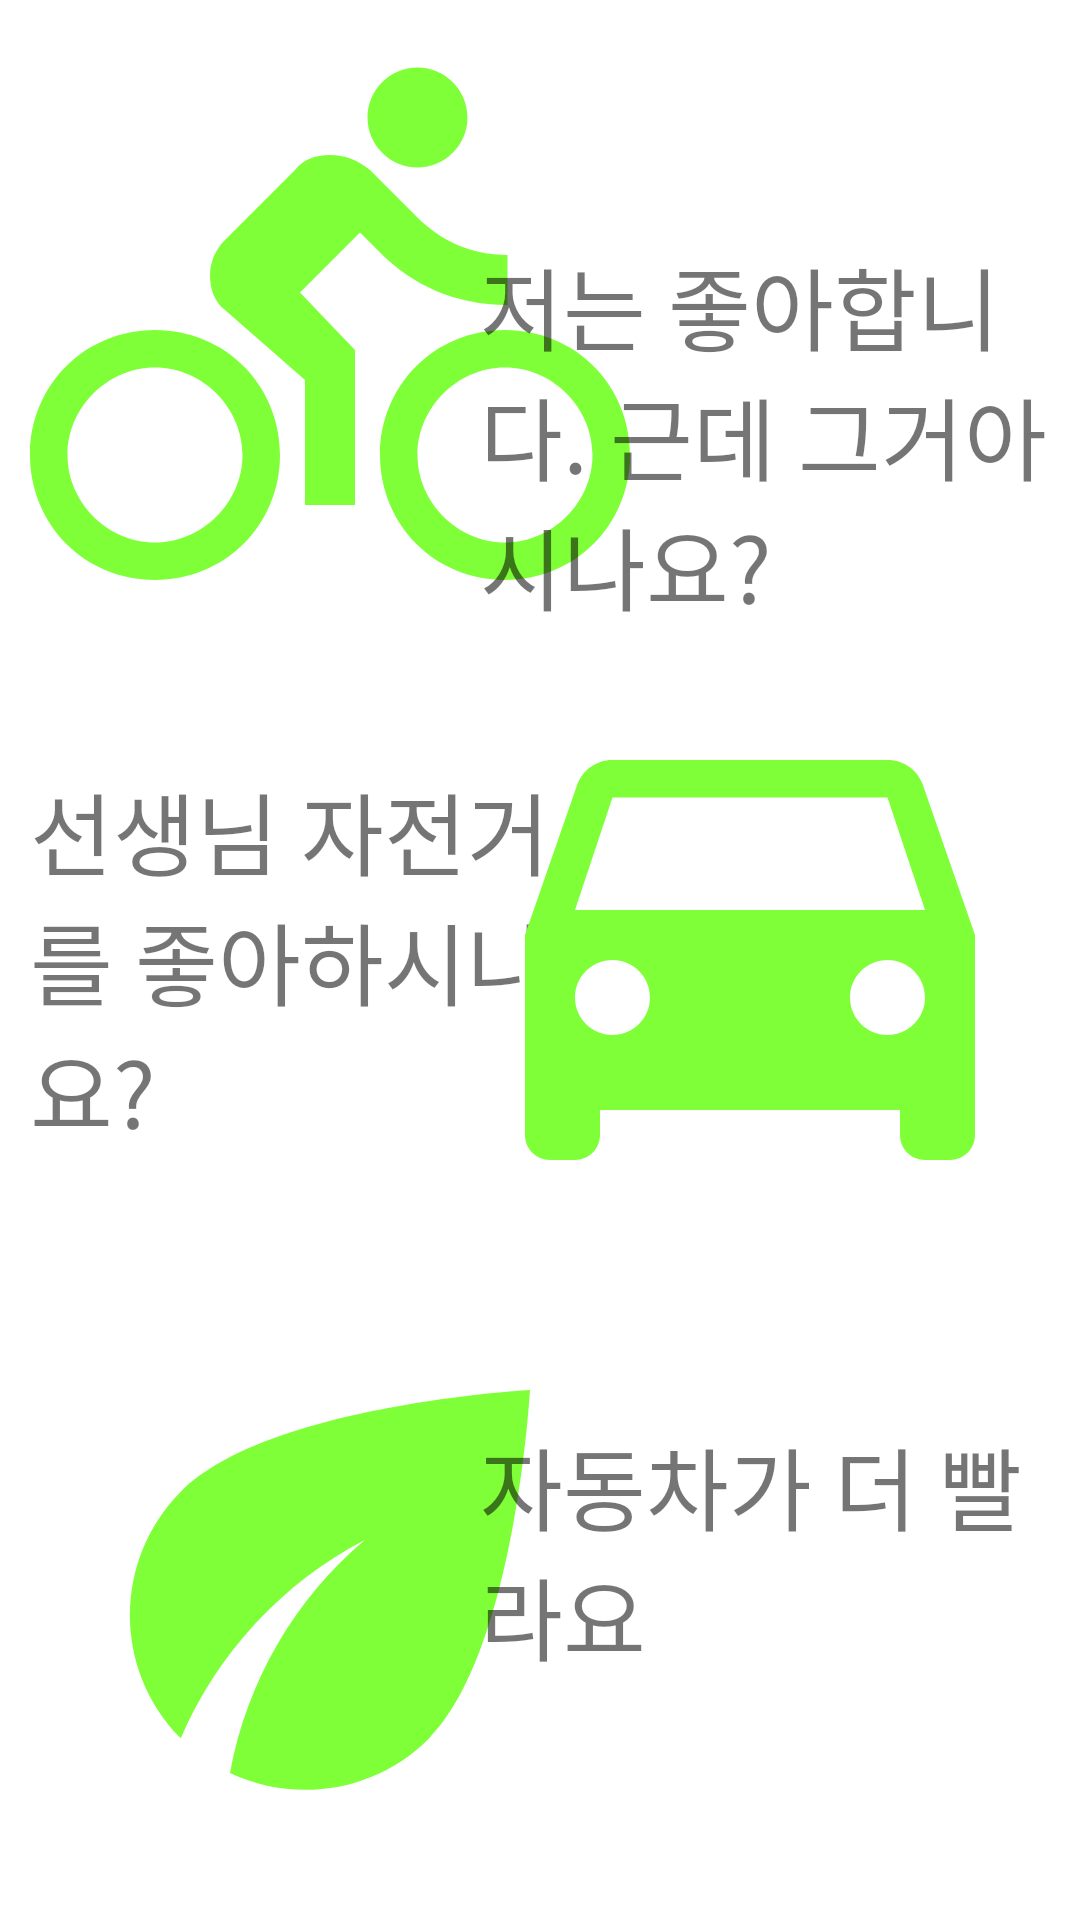

Reconstruct the res/layout file that produces this screen, plus the resources it refers to.
<!-- AndroidManifest.xml: application theme Theme.School_Study_App -->
<!-- res/layout/activity_main7.xml -->
<?xml version="1.0" encoding="utf-8"?>
<RelativeLayout xmlns:android="http://schemas.android.com/apk/res/android"
    xmlns:app="http://schemas.android.com/apk/res-auto"
    xmlns:tools="http://schemas.android.com/tools"
    android:layout_width="match_parent"
    android:layout_height="match_parent"
    tools:context=".MainActivity7">

    <ImageView
        android:layout_width="200dp"
        android:layout_height="200dp"
        android:layout_alignParentLeft="true"
        android:layout_alignParentTop="true"
        android:layout_margin="10dp"
        android:scaleType="centerCrop"
        android:src="@drawable/ic_baseline_directions_bike_24" />

    <TextView
        android:id="@+id/txt1"
        android:layout_width="wrap_content"
        android:layout_height="wrap_content"
        android:text="선생님 자전거를 좋아하시나요?"
        android:layout_marginLeft="10dp"
        android:textSize="30dp"
        android:maxWidth="200dp"
        android:layout_centerVertical="true"
        android:layout_alignParentLeft="true"
        />

    <ImageView
        android:layout_width="200dp"
        android:layout_height="200dp"
        android:layout_alignParentLeft="true"
        android:layout_alignParentBottom="true"
        android:scaleType="centerCrop"
        android:layout_margin="10dp"

        android:src="@drawable/ic_baseline_eco_24" />


    <ImageView
        android:layout_width="200dp"
        android:layout_height="200dp"
        android:scaleType="centerCrop"
        android:layout_margin="10dp"
        android:layout_centerVertical="true"
        android:layout_alignParentRight="true"
        android:src="@drawable/ic_baseline_drive_eta_24" />

    <TextView
        android:id="@+id/txt2"
        android:layout_width="wrap_content"
        android:layout_height="wrap_content"
        android:text="저는 좋아합니다. 근데 그거아시나요?"
        android:layout_marginLeft="10dp"
        android:textSize="30dp"
        android:maxWidth="200dp"
        android:layout_alignParentRight="true"
        android:layout_alignParentTop="true"
        android:layout_marginTop="80dp"
        />
    <TextView
        android:id="@+id/txt3"
        android:layout_width="wrap_content"
        android:layout_height="wrap_content"
        android:text="자동차가 더 빨라요"
        android:layout_marginLeft="10dp"
        android:textSize="30dp"
        android:maxWidth="200dp"
        android:layout_alignParentBottom="true"
        android:layout_alignParentRight="true"
        android:layout_marginBottom="80dp"
        />

</RelativeLayout>
<!-- resources referenced by this layout -->
<resources>
  <!-- drawable ic_baseline_directions_bike_24 (drawable) -->
  <vector android:height="24dp" android:tint="#7FFF38"
      android:viewportHeight="24" android:viewportWidth="24"
      android:width="24dp" xmlns:android="http://schemas.android.com/apk/res/android">
      <path android:fillColor="@android:color/white" android:pathData="M15.5,5.5c1.1,0 2,-0.9 2,-2s-0.9,-2 -2,-2 -2,0.9 -2,2 0.9,2 2,2zM5,12c-2.8,0 -5,2.2 -5,5s2.2,5 5,5 5,-2.2 5,-5 -2.2,-5 -5,-5zM5,20.5c-1.9,0 -3.5,-1.6 -3.5,-3.5s1.6,-3.5 3.5,-3.5 3.5,1.6 3.5,3.5 -1.6,3.5 -3.5,3.5zM10.8,10.5l2.4,-2.4 0.8,0.8c1.3,1.3 3,2.1 5.1,2.1L19.1,9c-1.5,0 -2.7,-0.6 -3.6,-1.5l-1.9,-1.9c-0.5,-0.4 -1,-0.6 -1.6,-0.6s-1.1,0.2 -1.4,0.6L7.8,8.4c-0.4,0.4 -0.6,0.9 -0.6,1.4 0,0.6 0.2,1.1 0.6,1.4L11,14v5h2v-6.2l-2.2,-2.3zM19,12c-2.8,0 -5,2.2 -5,5s2.2,5 5,5 5,-2.2 5,-5 -2.2,-5 -5,-5zM19,20.5c-1.9,0 -3.5,-1.6 -3.5,-3.5s1.6,-3.5 3.5,-3.5 3.5,1.6 3.5,3.5 -1.6,3.5 -3.5,3.5z"/>
  </vector>
  <!-- drawable ic_baseline_drive_eta_24 (drawable) -->
  <vector android:height="24dp" android:tint="#7FFF38"
      android:viewportHeight="24" android:viewportWidth="24"
      android:width="24dp" xmlns:android="http://schemas.android.com/apk/res/android">
      <path android:fillColor="@android:color/white" android:pathData="M18.92,5.01C18.72,4.42 18.16,4 17.5,4h-11c-0.66,0 -1.21,0.42 -1.42,1.01L3,11v8c0,0.55 0.45,1 1,1h1c0.55,0 1,-0.45 1,-1v-1h12v1c0,0.55 0.45,1 1,1h1c0.55,0 1,-0.45 1,-1v-8l-2.08,-5.99zM6.5,15c-0.83,0 -1.5,-0.67 -1.5,-1.5S5.67,12 6.5,12s1.5,0.67 1.5,1.5S7.33,15 6.5,15zM17.5,15c-0.83,0 -1.5,-0.67 -1.5,-1.5s0.67,-1.5 1.5,-1.5 1.5,0.67 1.5,1.5 -0.67,1.5 -1.5,1.5zM5,10l1.5,-4.5h11L19,10L5,10z"/>
  </vector>
  <!-- drawable ic_baseline_eco_24 (drawable) -->
  <vector android:height="24dp" android:tint="#7FFF38"
      android:viewportHeight="24" android:viewportWidth="24"
      android:width="24dp" xmlns:android="http://schemas.android.com/apk/res/android">
      <path android:fillColor="@android:color/white" android:pathData="M6.05,8.05c-2.73,2.73 -2.73,7.15 -0.02,9.88c1.47,-3.4 4.09,-6.24 7.36,-7.93c-2.77,2.34 -4.71,5.61 -5.39,9.32c2.6,1.23 5.8,0.78 7.95,-1.37C19.43,14.47 20,4 20,4S9.53,4.57 6.05,8.05z"/>
  </vector>
  <style name="Theme.School_Study_App" parent="Theme.MaterialComponents.DayNight.DarkActionBar">
          
          <item name="colorPrimary">@color/purple_500</item>
          <item name="colorPrimaryVariant">@color/purple_700</item>
          <item name="colorOnPrimary">@color/white</item>
          
          <item name="colorSecondary">@color/teal_200</item>
          <item name="colorSecondaryVariant">@color/teal_700</item>
          <item name="colorOnSecondary">@color/black</item>
          
          <item name="android:statusBarColor" tools:targetApi="l">?attr/colorPrimaryVariant</item>
          
      </style>
  <!-- not gathered from this repository: default colours our renderer supplied (Android Studio template values) -->
  <color name="purple_500">#FF6200EE</color>
  <color name="purple_700">#FF3700B3</color>
  <color name="teal_200">#FF03DAC5</color>
  <color name="teal_700">#FF018786</color>
  <color name="black">#FF000000</color>
  <color name="white">#FFFFFFFF</color>
</resources>
